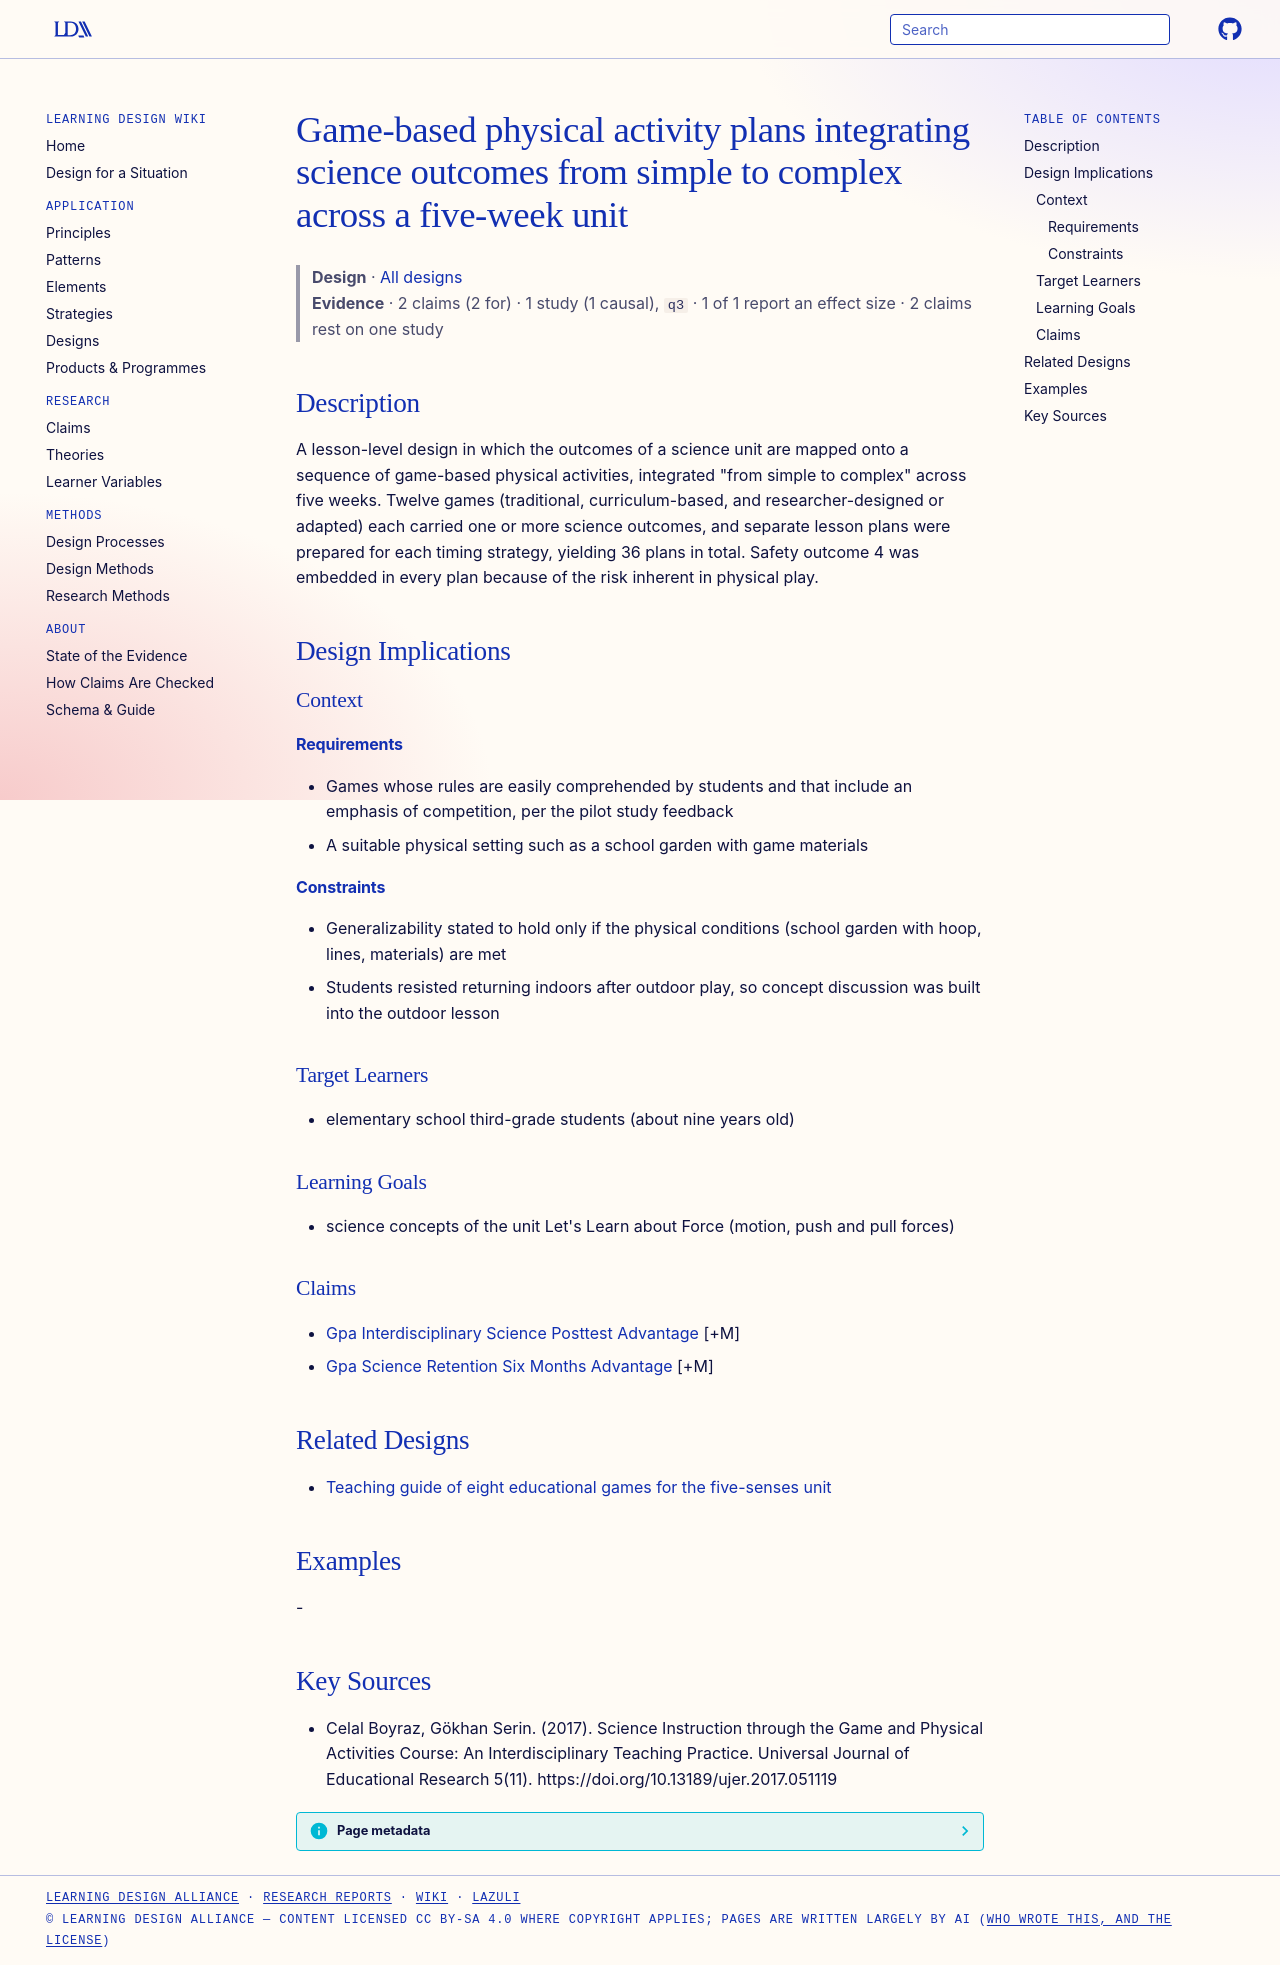

repository: Learning-Design-Alliance/learning-wiki · page: designs/gpa-science-game-sequence-pattern/index.html · generator: mkdocs

---
type: design
id: gpa-science-game-sequence-pattern
title: Game-based physical activity plans integrating science outcomes from simple to complex across a five-week unit
description: "A lesson-level design in which the outcomes of a science unit are mapped onto a sequence of game-based physical activities, integrated \"from simple to complex\" across five weeks."
status: review
generated:
  by: "process:settle-candidates"
  at: 2026-11-01
sources:
  - id: celal-boyraz-2017
    resource: "https://doi.org/10.13189/ujer.2017.051119"
    title: "Celal Boyraz, Gökhan Serin. (2017). Science Instruction through the Game and Physical Activities Course: An Interdisciplinary Teaching Practice. Universal Journal of Educational Research 5(11). https://doi.org/10.13189/ujer.2017.051119"
    author: Celal Boyraz, Gökhan Serin
---

# Game-based physical activity plans integrating science outcomes from simple to complex across a five-week unit

> **Design** · [All designs](index.md)
> **Evidence** · 2 claims (2 for) · 1 study (1 causal), `q3` · 1 of 1 report an effect size · 2 claims rest on one study

## Description
A lesson-level design in which the outcomes of a science unit are mapped onto a sequence of game-based physical activities, integrated "from simple to complex" across five weeks. Twelve games (traditional, curriculum-based, and researcher-designed or adapted) each carried one or more science outcomes, and separate lesson plans were prepared for each timing strategy, yielding 36 plans in total. Safety outcome 4 was embedded in every plan because of the risk inherent in physical play.

## Design Implications

### Context
#### Requirements
- Games whose rules are easily comprehended by students and that include an emphasis of competition, per the pilot study feedback
- A suitable physical setting such as a school garden with game materials
#### Constraints
- Generalizability stated to hold only if the physical conditions (school garden with hoop, lines, materials) are met
- Students resisted returning indoors after outdoor play, so concept discussion was built into the outdoor lesson

### Target Learners
- elementary school third-grade students (about nine years old)

### Learning Goals
- science concepts of the unit Let's Learn about Force (motion, push and pull forces)

### Claims
- [Gpa Interdisciplinary Science Posttest Advantage](../claims/gpa-interdisciplinary-science-posttest-advantage.md) [+M]
- [Gpa Science Retention Six Months Advantage](../claims/gpa-science-retention-six-months-advantage.md) [+M]

## Related Designs

- [Teaching guide of eight educational games for the five-senses unit](five-senses-educational-games-teaching-guide.md)

## Examples
-

## Key Sources
- Celal Boyraz, Gökhan Serin. (2017). Science Instruction through the Game and Physical Activities Course: An Interdisciplinary Teaching Practice. Universal Journal of Educational Research 5(11). https://doi.org/10.13189/ujer.2017.051119
